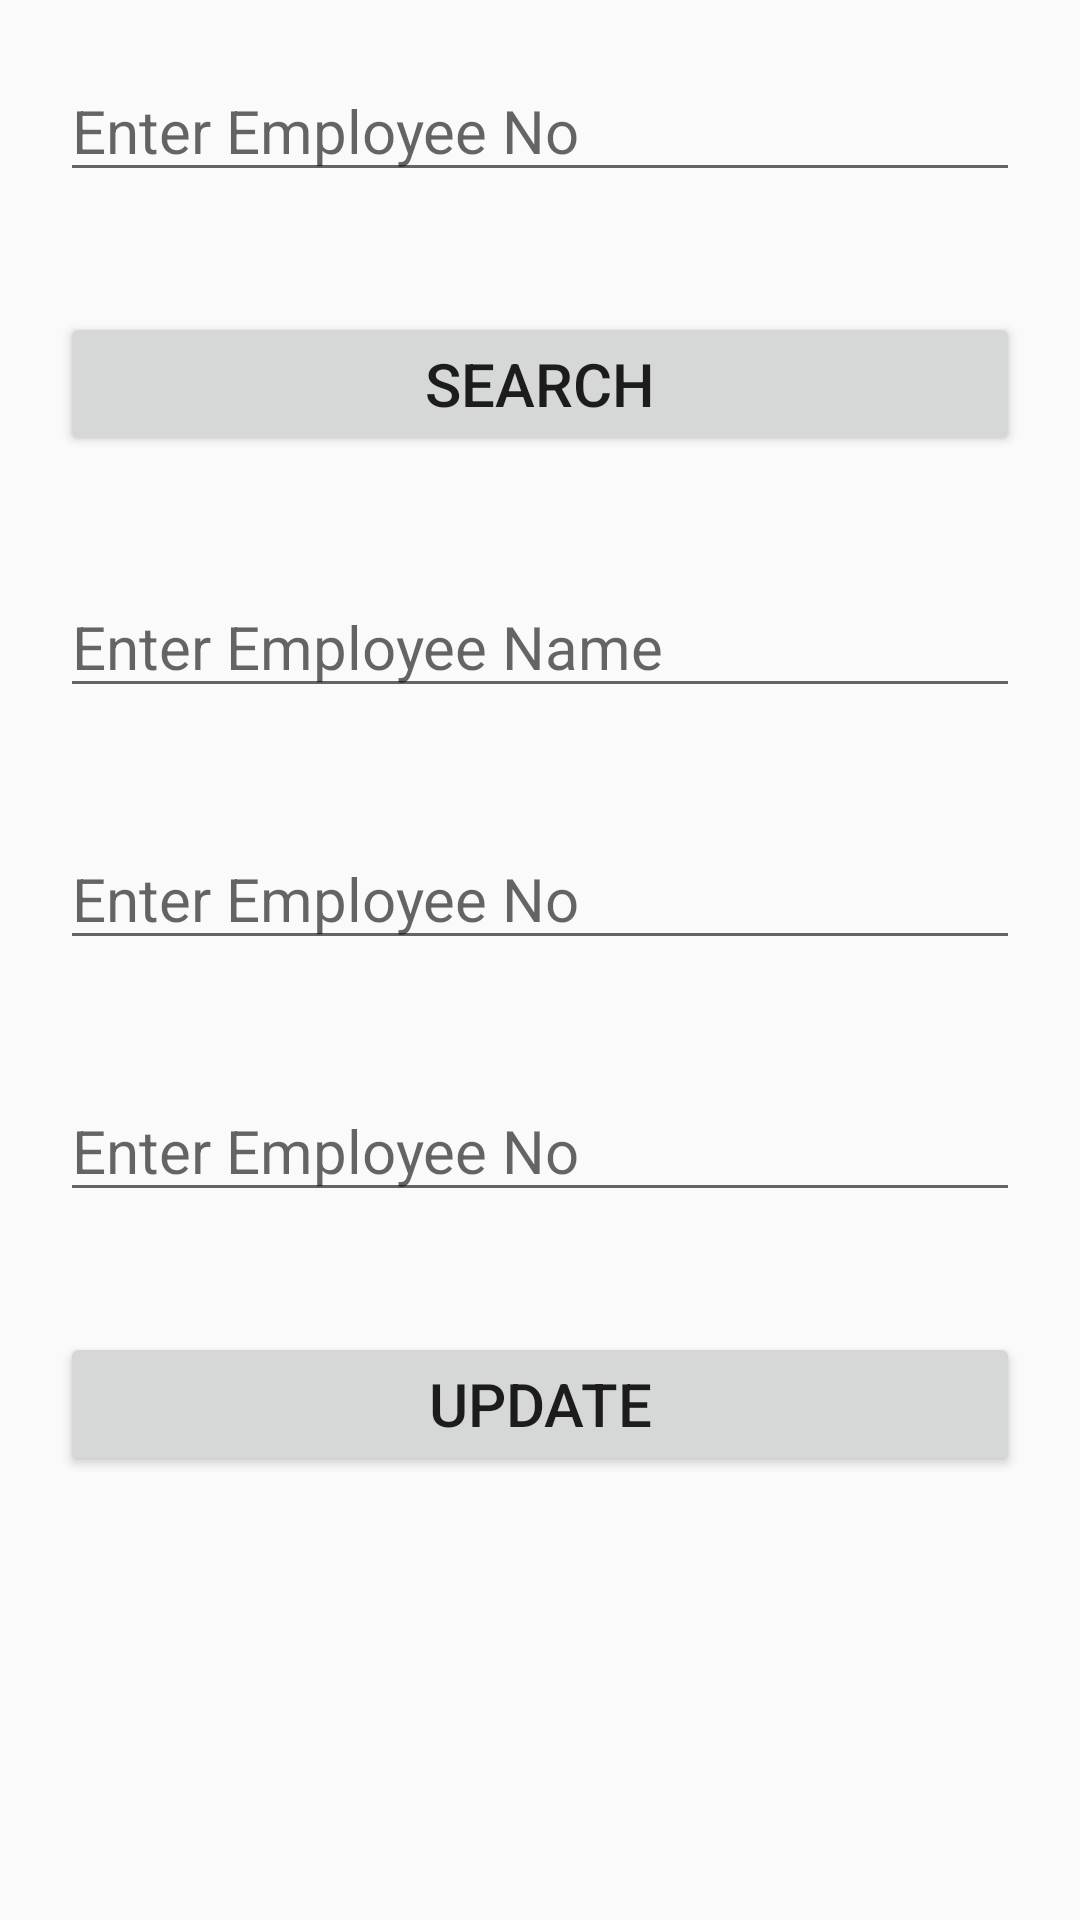

Write the Android layout XML for this screen, with the resource values it uses.
<!-- AndroidManifest.xml: application theme AppTheme -->
<!-- res/layout/activity_update_delete.xml -->
<?xml version="1.0" encoding="utf-8"?>
<LinearLayout xmlns:android="http://schemas.android.com/apk/res/android"
    xmlns:app="http://schemas.android.com/apk/res-auto"
    xmlns:tools="http://schemas.android.com/tools"
    android:layout_width="match_parent"
    android:layout_height="match_parent"
    android:orientation="vertical"
    tools:context=".UpdateDeleteActivity">

    <EditText
        android:id="@+id/etSearch"
        android:hint="Enter Employee No"
        style="@style/EditTextDesign"/>

    <Button
        android:id="@+id/btnSearch"
        android:text="Search"
        style="@style/ButtonDesign"/>

    <EditText
        android:id="@+id/etName"
        android:hint="Enter Employee Name"
        style="@style/EditTextDesign"/>

    <EditText
        android:id="@+id/etSalary"
        android:hint="Enter Employee No"
        style="@style/EditTextDesign"/>

    <EditText
        android:id="@+id/etAge"
        android:hint="Enter Employee No"
        style="@style/EditTextDesign"/>

    <Button
        android:id="@+id/btnUpdate"
        android:text="Update"
        style="@style/ButtonDesign"/>



</LinearLayout>
<!-- resources referenced by this layout -->
<resources>
  <style name="ButtonDesign">
          <item name="android:textSize">20dp</item>
          <item name="android:layout_margin">20dp</item>
          <item name="android:layout_height">wrap_content</item>
          <item name="android:layout_width">match_parent</item>
      </style>
  <style name="EditTextDesign">
          <item name="android:textSize">20dp</item>
          <item name="android:layout_margin">20dp</item>
          <item name="android:layout_height">wrap_content</item>
          <item name="android:layout_width">match_parent</item>
      </style>
  <style name="AppTheme" parent="Theme.AppCompat.Light.DarkActionBar">
          
          <item name="colorPrimary">@color/colorPrimary</item>
          <item name="colorPrimaryDark">@color/colorPrimaryDark</item>
          <item name="colorAccent">@color/colorAccent</item>
      </style>
  <!-- not gathered from this repository: default colours our renderer supplied (Android Studio template values) -->
  <color name="colorPrimary">#FF6200EE</color>
  <color name="colorPrimaryDark">#FF3700B3</color>
  <color name="colorAccent">#FF03DAC5</color>
</resources>
